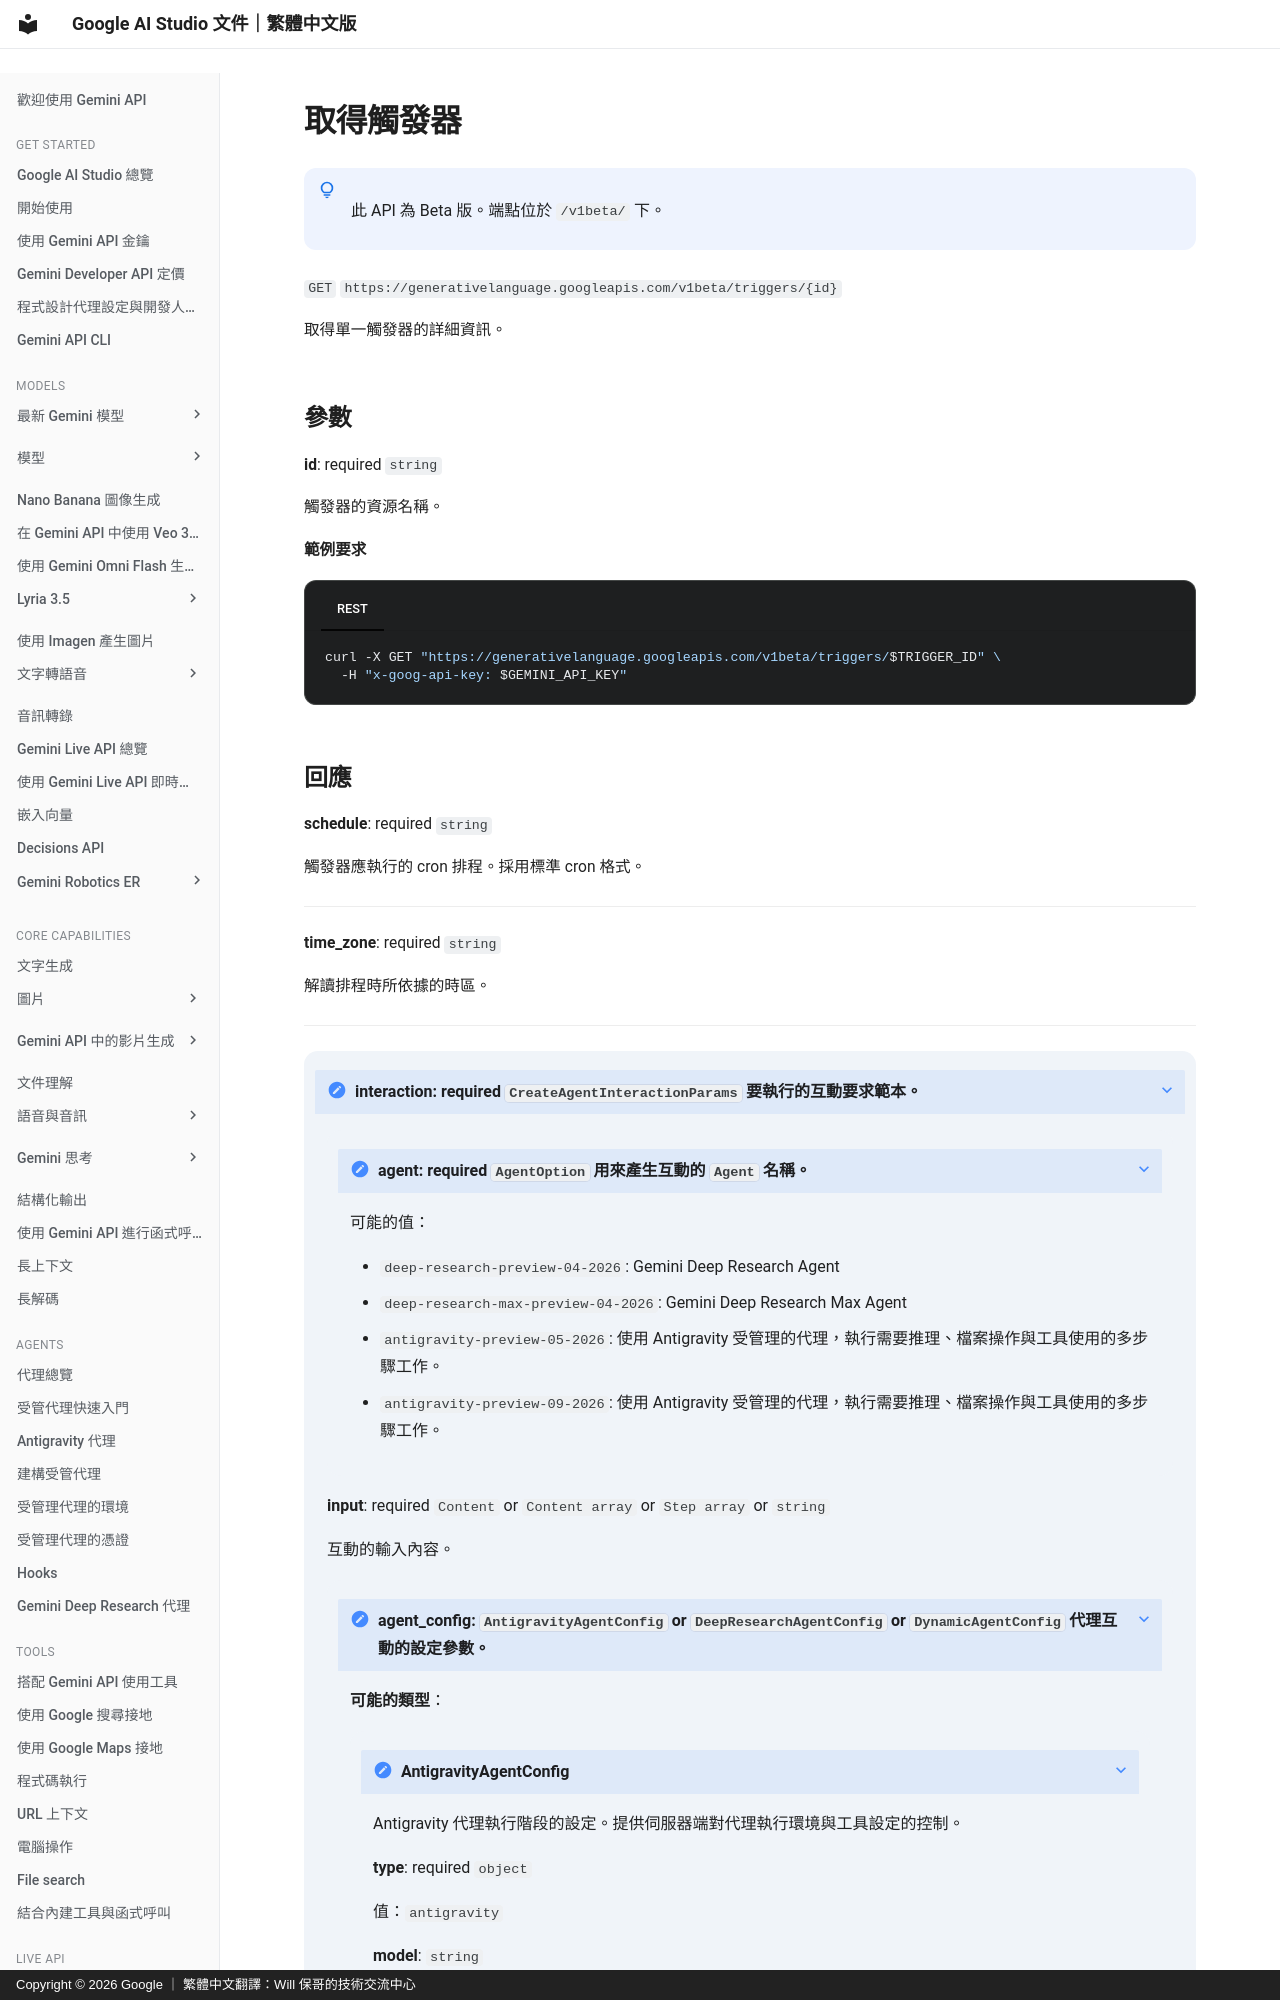

repository: doggy8088/aistudio.google · page: api-reference/triggers/get-trigger/index.html · generator: mkdocs · copyright: Copyright © 2026 Google ｜ 繁體中文翻譯：Will 保哥的技術交流中心

# 取得觸發器


!!! note " "

      此 API 為 Beta 版。端點位於 `/v1beta/` 下。


`GET` `https://generativelanguage.googleapis.com/v1beta/triggers/{id}`

取得單一觸發器的詳細資訊。



## 參數 {#parameters}


  **id**: required `string`

  觸發器的資源名稱。






  **範例要求**



=== "REST"

      ```sh
      curl -X GET "https://generativelanguage.googleapis.com/v1beta/triggers/$TRIGGER_ID" \
        -H "x-goog-api-key: $GEMINI_API_KEY"
      ```
